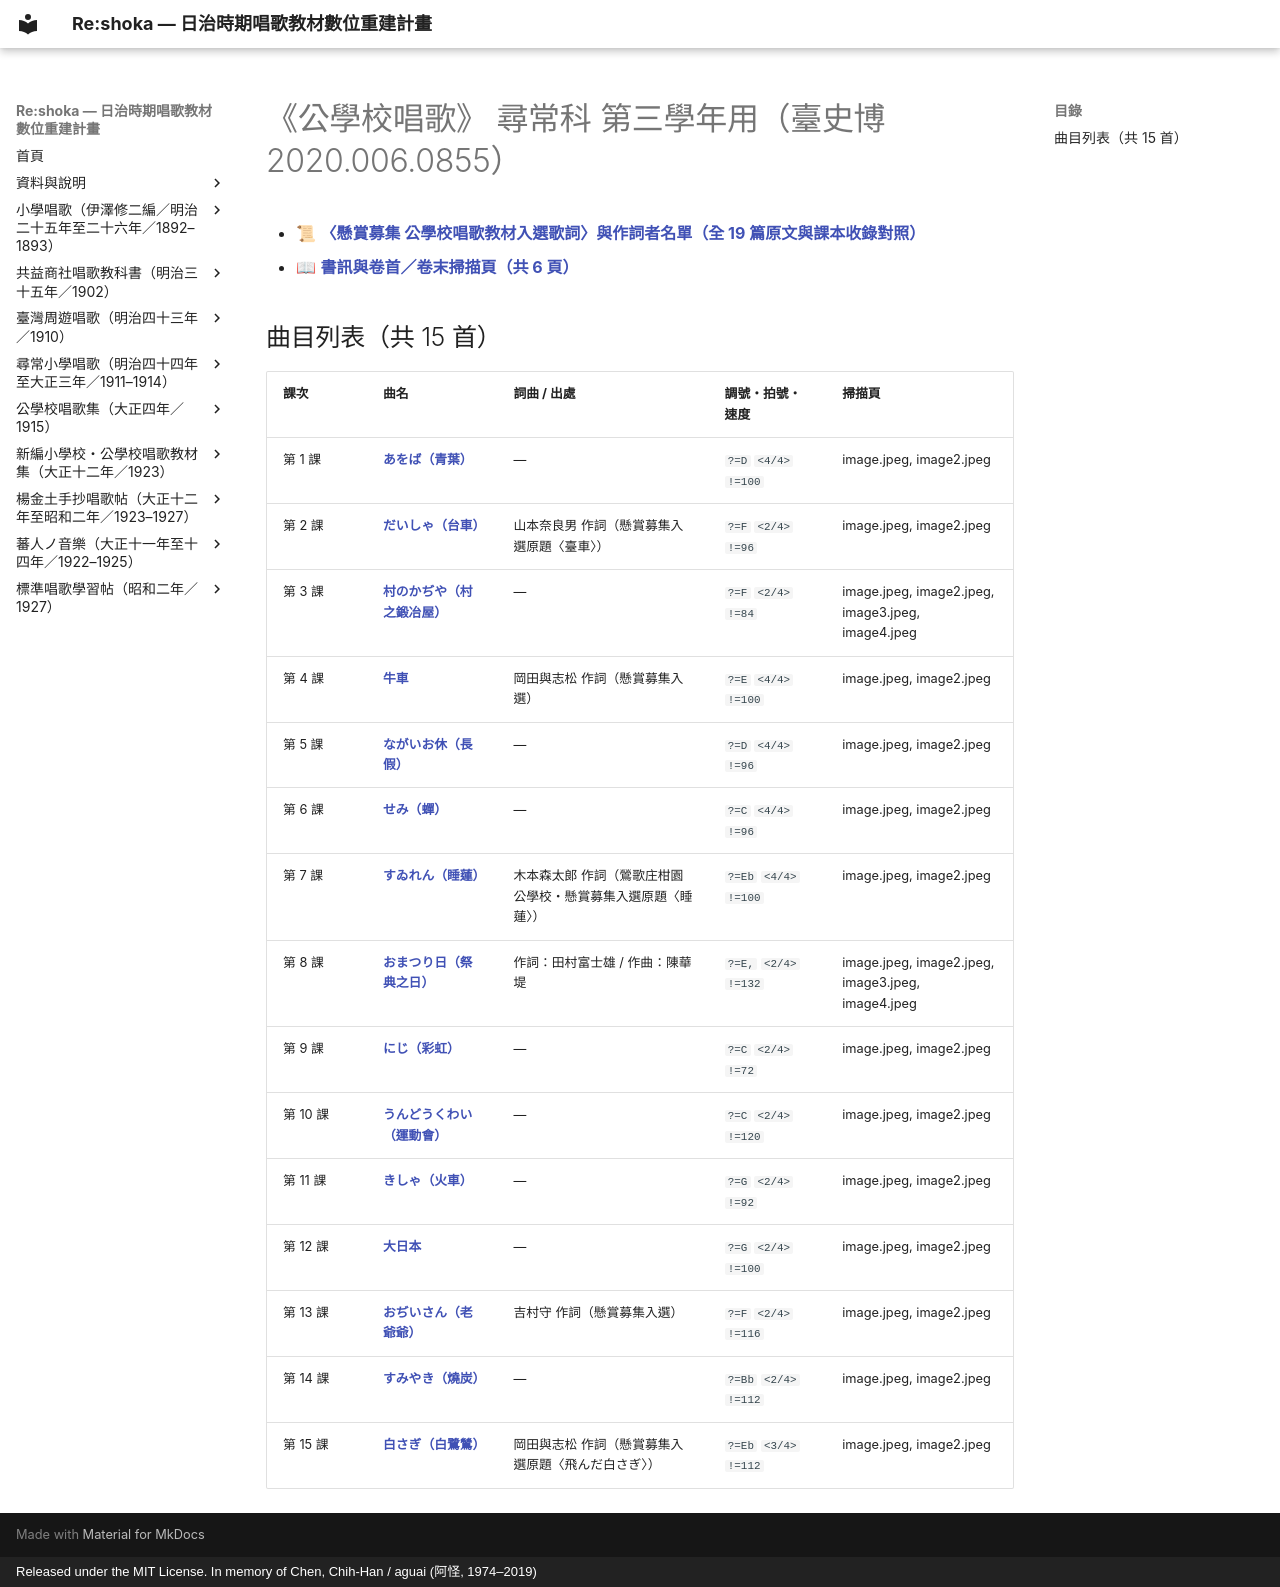

repository: TMDLang/reshoka · page: kogakko_shoka/grade_3/index.html · generator: mkdocs · copyright: Released under the MIT License. In memory of Chen, Chih-Han / aguai (阿怪, 1974–2019)

---
title: "《公學校唱歌》 尋常科 第三學年用（臺史博 2020.006.0855）（共 15 首曲目總覽與線上試聽）"
description: "日治時期臺灣《公學校唱歌》 尋常科 第三學年用（臺史博 2020.006.0855）全冊數位化曲目總覽（共 15 首），提供線上試聽雙手鋼琴伴奏 MP3、閱讀五線譜與 TMD 樂譜、檢索歌詞及原書掃描圖檔。"
image: "0_book_info/back_cover.jpeg"
---

# 《公學校唱歌》 尋常科 第三學年用（臺史博 2020.006.0855）

- 📜 **[〈懸賞募集 公學校唱歌教材入選歌詞〉與作詞者名單（全 19 篇原文與課本收錄對照）](../lyrics_contest/index.md)**
- 📖 **[書訊與卷首／卷末掃描頁（共 6 頁）](0_book_info/index.md)**

## 曲目列表（共 15 首）

| 課次 | 曲名 | 詞曲 / 出處 | 調號・拍號・速度 | 掃描頁 |
| :--- | :--- | :--- | :--- | :--- |
| 第 1 課 | [**あをば（青葉）**](1_awoba/index.md) | — | `?=D` `<4/4>` `!=100` | image.jpeg, image2.jpeg |
| 第 2 課 | [**だいしゃ（台車）**](2_daisha/index.md) | 山本奈良男 作詞（懸賞募集入選原題〈臺車〉） | `?=F` `<2/4>` `!=96` | image.jpeg, image2.jpeg |
| 第 3 課 | [**村のかぢや（村之鍛冶屋）**](3_muranokajiya/index.md) | — | `?=F` `<2/4>` `!=84` | image.jpeg, image2.jpeg, image3.jpeg, image4.jpeg |
| 第 4 課 | [**牛車**](4_gyusha/index.md) | 岡田與志松 作詞（懸賞募集入選） | `?=E` `<4/4>` `!=100` | image.jpeg, image2.jpeg |
| 第 5 課 | [**ながいお休（長假）**](5_nagaioyasumi/index.md) | — | `?=D` `<4/4>` `!=96` | image.jpeg, image2.jpeg |
| 第 6 課 | [**せみ（蟬）**](6_semi/index.md) | — | `?=C` `<4/4>` `!=96` | image.jpeg, image2.jpeg |
| 第 7 課 | [**すゐれん（睡蓮）**](7_suiren/index.md) | 木本森太郎 作詞（鶯歌庄柑園公學校・懸賞募集入選原題〈睡蓮〉） | `?=Eb` `<4/4>` `!=100` | image.jpeg, image2.jpeg |
| 第 8 課 | [**おまつり日（祭典之日）**](8_omatsuribi/index.md) | 作詞：田村富士雄 / 作曲：陳華堤 | `?=E,` `<2/4>` `!=132` | image.jpeg, image2.jpeg, image3.jpeg, image4.jpeg |
| 第 9 課 | [**にじ（彩虹）**](9_niji/index.md) | — | `?=C` `<2/4>` `!=72` | image.jpeg, image2.jpeg |
| 第 10 課 | [**うんどうくわい（運動會）**](10_undokai/index.md) | — | `?=C` `<2/4>` `!=120` | image.jpeg, image2.jpeg |
| 第 11 課 | [**きしゃ（火車）**](11_kisha/index.md) | — | `?=G` `<2/4>` `!=92` | image.jpeg, image2.jpeg |
| 第 12 課 | [**大日本**](12_dainippon/index.md) | — | `?=G` `<2/4>` `!=100` | image.jpeg, image2.jpeg |
| 第 13 課 | [**おぢいさん（老爺爺）**](13_ojiisan/index.md) | 吉村守 作詞（懸賞募集入選） | `?=F` `<2/4>` `!=116` | image.jpeg, image2.jpeg |
| 第 14 課 | [**すみやき（燒炭）**](14_sumiyaki/index.md) | — | `?=Bb` `<2/4>` `!=112` | image.jpeg, image2.jpeg |
| 第 15 課 | [**白さぎ（白鷺鷥）**](15_shirasagi/index.md) | 岡田與志松 作詞（懸賞募集入選原題〈飛んだ白さぎ〉） | `?=Eb` `<3/4>` `!=112` | image.jpeg, image2.jpeg |
